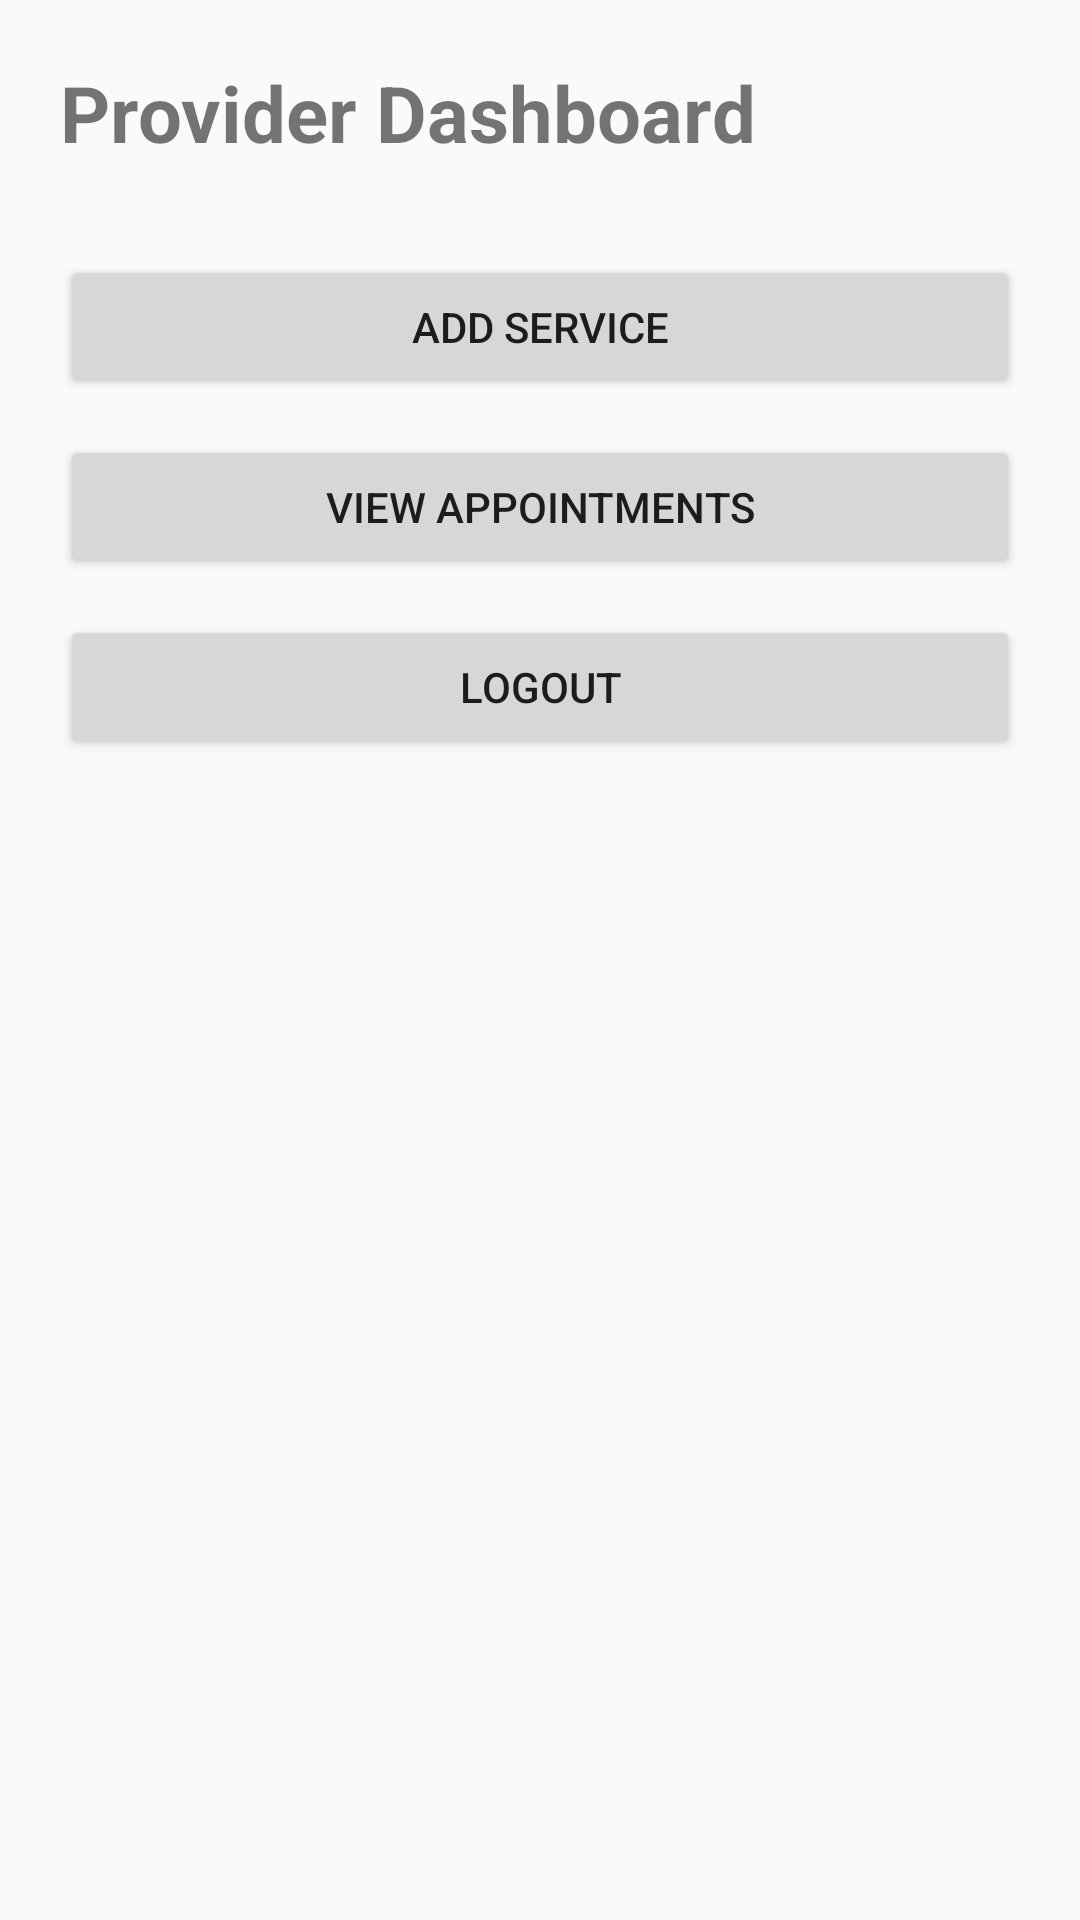

The Android layout XML behind this screen, and the referenced resources:
<!-- AndroidManifest.xml: application theme Theme.PataService -->
<!-- res/layout/activity_provider.xml -->
<?xml version="1.0" encoding="utf-8"?>
<LinearLayout xmlns:android="http://schemas.android.com/apk/res/android"
    android:layout_width="match_parent"
    android:layout_height="match_parent"
    android:orientation="vertical"
    android:padding="20dp">

        <TextView
            android:id="@+id/tvProviderWelcome"
            android:layout_width="wrap_content"
            android:layout_height="wrap_content"
            android:text="Provider Dashboard"
            android:textSize="26sp"
            android:textStyle="bold"/>

        <Button
            android:id="@+id/btnAddService"
            android:layout_width="match_parent"
            android:layout_height="wrap_content"
            android:text="Add Service"
            android:layout_marginTop="30dp"/>

    <Button
        android:id="@+id/btnProviderAppointments"
        android:layout_width="match_parent"
        android:layout_height="wrap_content"
        android:text="View Appointments"
        android:layout_marginTop="12dp"/>

    <Button
        android:id="@+id/btnProviderLogout"
        android:layout_width="match_parent"
        android:layout_height="wrap_content"
        android:text="Logout"
        android:layout_marginTop="12dp"/>
</LinearLayout>
<!-- resources referenced by this layout -->
<resources>
  <style name="Theme.PataService" parent="Theme.AppCompat.DayNight.NoActionBar" />
</resources>
